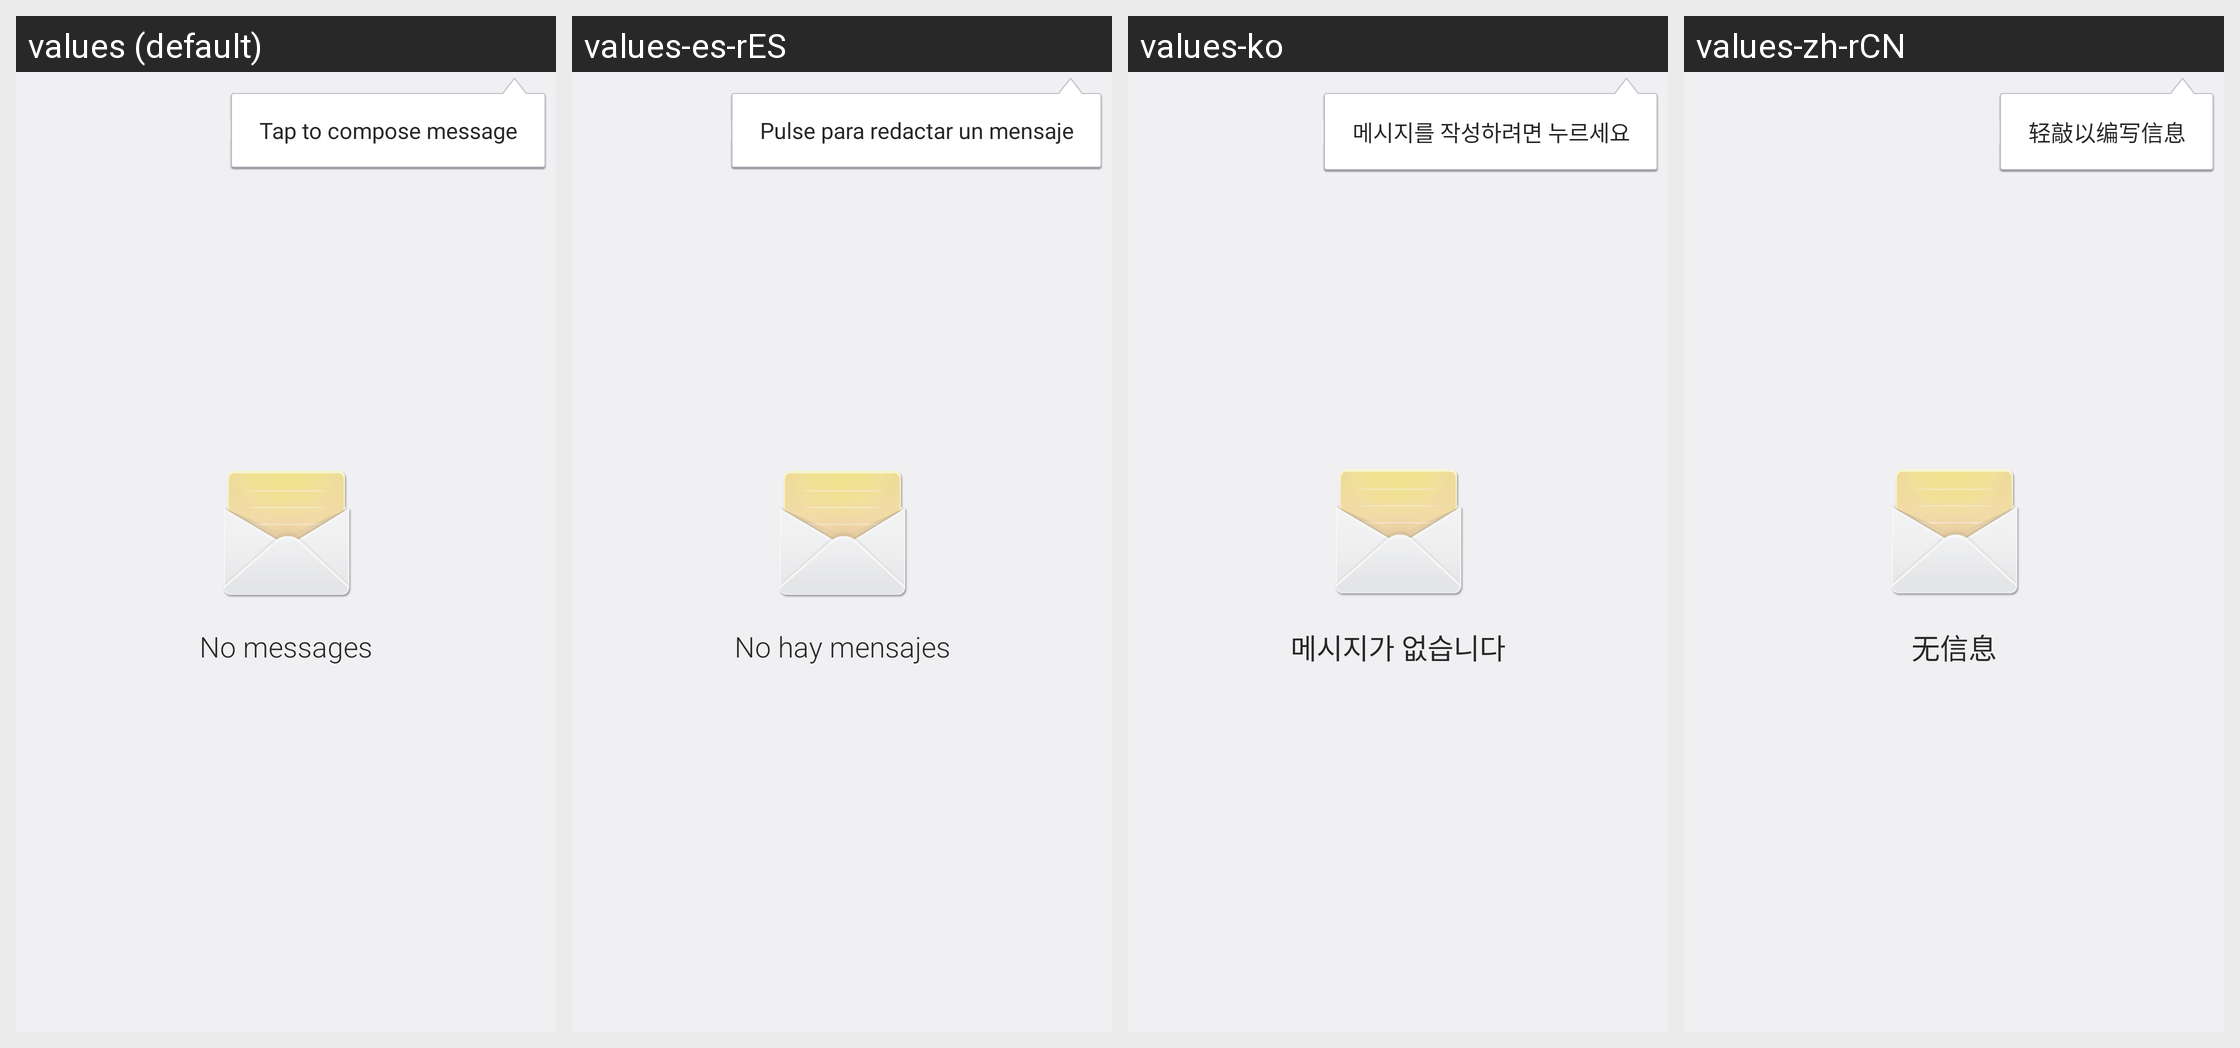

For this localized Android screen grid, give each drawn string resource with its value in every locale shown.
Android screen res/layout/conversation_list_empty_view.xml rendered under 4 locales, left to right: values (default), values-es-rES, values-ko, values-zh-rCN. Device: Nexus 5 (rendered at 1080×1920; each locale shown at half size, 540×960, under a caption strip naming it); theme Theme.DeviceDefault.
Other locales in the repository, not shown: values-ar, values-as, values-az, values-bg, values-bn, values-ca, values-cs, values-da, values-de, values-el, values-en-rPH, values-en-rUS, values-es-rUS, values-et, values-eu, values-fa, values-fi, values-fr, values-fr-rCA, values-ga, values-gl, values-gu, values-hi, values-hr, values-hu, values-hy, values-in, values-is, values-it, values-iw, values-ja, values-ka, values-kk, values-km, values-kn, values-lo, values-lt, values-lv, values-mk, values-ml, values-mr, values-ms, values-my, values-nb, values-ne, values-nl, values-or, values-pa, values-pl, values-pt-rBR, values-pt-rPT, values-ro, values-ru, values-si, values-sk, values-sl, values-sq, values-sr, values-sv, values-ta, values-te, values-th, values-tr, values-uk, values-ur, values-uz, values-vi, values-zh-rHK, values-zh-rSG, values-zh-rTW.
Strings drawn on this screen, with the default value and each locale's value (text and hints the layout hard-codes, and strings that could not be matched under every locale, appear in the picture but are not listed):

message_count_zero
  values: No messages
  values-es-rES: No hay mensajes
  values-ko: 메시지가 없습니다
  values-zh-rCN: 无信息

empty_template_string
  values: Tap to compose message
  values-es-rES: Pulse para redactar un mensaje
  values-ko: 메시지를 작성하려면 누르세요
  values-zh-rCN: 轻敲以编写信息
